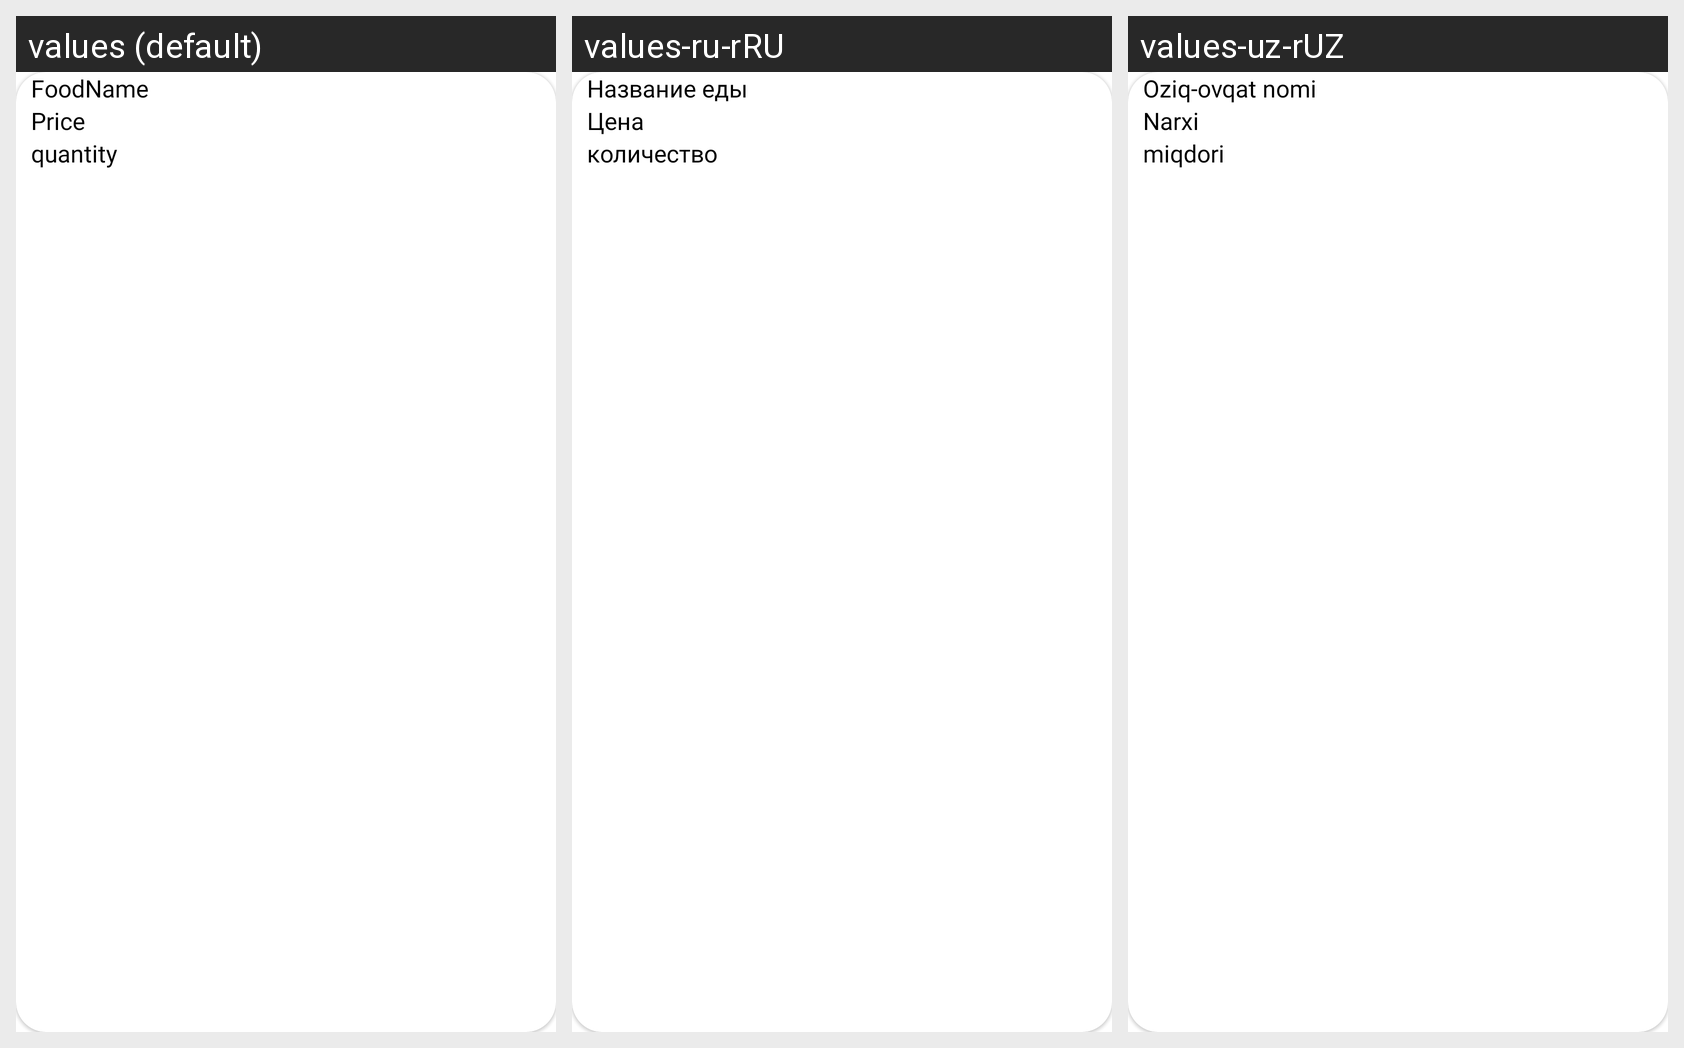

Locale-by-locale string values for the Android screen shown in this grid:
Android screen res/layout/create_item.xml rendered under 3 locales, left to right: values (default), values-ru-rRU, values-uz-rUZ. Device: Nexus 5 (rendered at 1080×1920; each locale shown at half size, 540×960, under a caption strip naming it); theme Theme.FlowToDoApp.
Strings drawn on this screen, with the default value and each locale's value (text and hints the layout hard-codes, and strings that could not be matched under every locale, appear in the picture but are not listed):

foodname
  values: FoodName
  values-ru-rRU: Название еды
  values-uz-rUZ: Oziq-ovqat nomi

price
  values: Price
  values-ru-rRU: Цена
  values-uz-rUZ: Narxi

quantity
  values: quantity
  values-ru-rRU: количество
  values-uz-rUZ: miqdori
